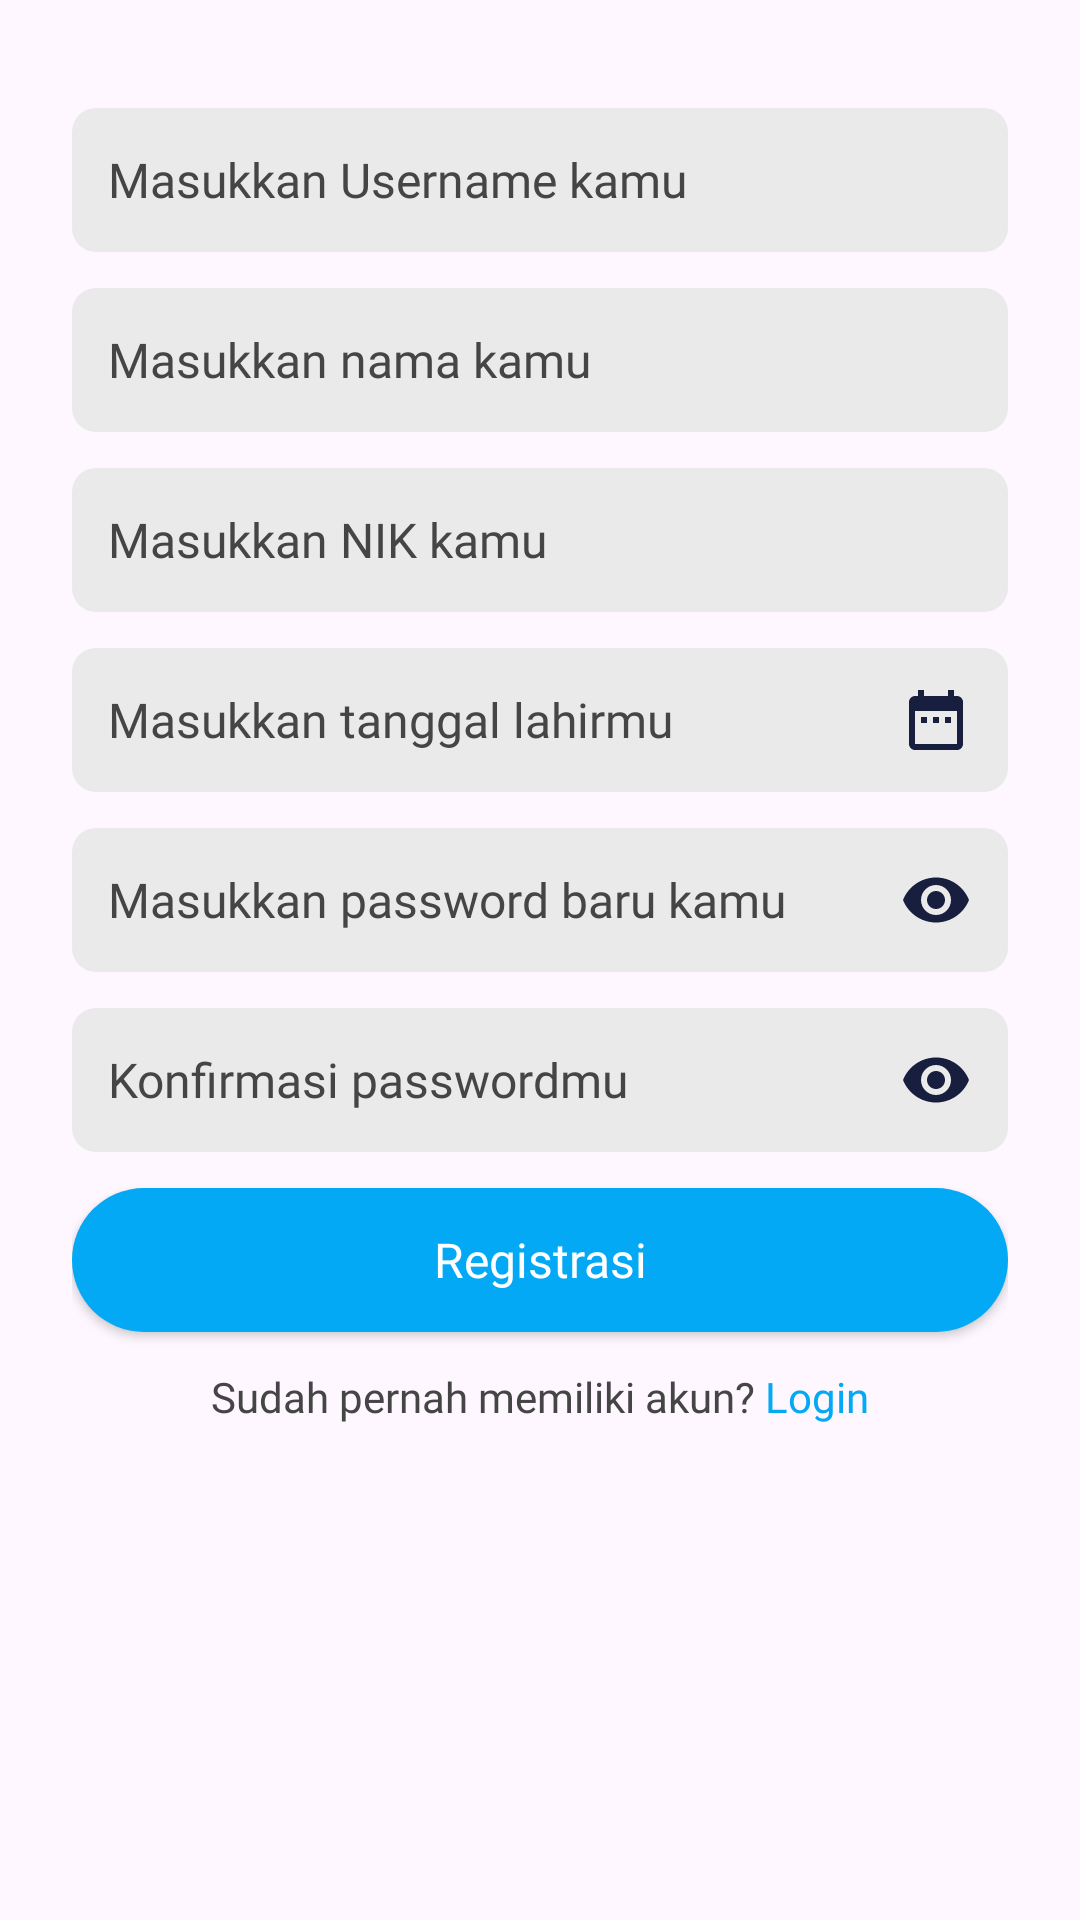

The Android layout XML behind this screen, and the referenced resources:
<!-- AndroidManifest.xml: application theme Theme.BookYourTrain20 -->
<!-- res/layout/fragment_register.xml -->
<?xml version="1.0" encoding="utf-8"?>
<FrameLayout xmlns:android="http://schemas.android.com/apk/res/android"
    xmlns:tools="http://schemas.android.com/tools"
    android:layout_width="match_parent"
    android:layout_height="match_parent"
    android:background="@drawable/backgroud"
    xmlns:app="http://schemas.android.com/apk/res-auto"
    tools:context=".RegisterFragment">

    <androidx.constraintlayout.widget.ConstraintLayout
        android:layout_width="match_parent"
        android:layout_height="match_parent"
        android:paddingHorizontal="24dp"
        android:paddingTop="24dp">

        <androidx.appcompat.widget.AppCompatEditText
            android:id="@+id/edit_txt_username"
            android:layout_width="match_parent"
            android:layout_height="48dp"
            android:hint="Masukkan Username kamu"
            android:inputType="text"
            android:autofillHints="username"
            android:layout_marginTop="12dp"
            style="@style/EditTextBackground"
            app:layout_constraintTop_toTopOf="parent"/>

        <androidx.appcompat.widget.AppCompatEditText
            android:id="@+id/edit_txt_name"
            android:layout_width="match_parent"
            android:layout_height="48dp"
            android:hint="Masukkan nama kamu"
            android:inputType="text"
            android:autofillHints="username"
            android:layout_marginTop="12dp"
            style="@style/EditTextBackground"
            app:layout_constraintTop_toBottomOf="@id/edit_txt_username"/>

        <androidx.appcompat.widget.AppCompatEditText
            android:id="@+id/edit_txt_nim"
            android:layout_width="match_parent"
            android:layout_height="48dp"
            android:hint="Masukkan NIK kamu"
            android:inputType="text"
            android:autofillHints="22/505613/SV/21835"
            android:layout_marginTop="12dp"
            style="@style/EditTextBackground"
            app:layout_constraintTop_toBottomOf="@id/edit_txt_name"/>

        <androidx.appcompat.widget.AppCompatEditText
            android:id="@+id/edit_txt_date_of_birth"
            android:layout_width="match_parent"
            android:layout_height="48dp"
            android:hint="Masukkan tanggal lahirmu"
            android:inputType="date"
            android:layout_marginTop="12dp"
            style="@style/EditTextBackground"
            app:layout_constraintTop_toBottomOf="@id/edit_txt_nim"/>

        <ImageButton
            android:id="@+id/btn_date_picker"
            android:layout_width="24dp"
            android:layout_height="24dp"
            android:background="@drawable/baseline_date_range_24"
            android:layout_marginTop="24dp"
            android:layout_marginEnd="12dp"
            android:contentDescription="@string/show"
            app:layout_constraintTop_toBottomOf="@id/edit_txt_nim"
            app:layout_constraintEnd_toEndOf="parent"/>

        <androidx.appcompat.widget.AppCompatEditText
            android:id="@+id/edit_txt_password"
            android:layout_width="match_parent"
            android:layout_height="48dp"
            android:hint="Masukkan password baru kamu"
            android:inputType="textPassword"
            android:autofillHints="username"
            android:layout_marginTop="12dp"
            style="@style/EditTextBackground"
            app:layout_constraintTop_toBottomOf="@id/edit_txt_date_of_birth"/>

        <ImageButton
            android:id="@+id/btn_show_pw"
            android:layout_width="24dp"
            android:layout_height="24dp"
            android:background="@drawable/baseline_visibility_24"
            android:layout_marginTop="24dp"
            android:layout_marginEnd="12dp"
            android:contentDescription="@string/show"
            app:layout_constraintTop_toBottomOf="@id/edit_txt_date_of_birth"
            app:layout_constraintEnd_toEndOf="parent"/>

        <androidx.appcompat.widget.AppCompatEditText
            android:id="@+id/edit_txt_confirm_password"
            android:layout_width="match_parent"
            android:layout_height="48dp"
            android:hint="Konfirmasi passwordmu"
            android:inputType="textPassword"
            android:autofillHints="username"
            android:layout_marginTop="12dp"
            style="@style/EditTextBackground"
            app:layout_constraintTop_toBottomOf="@id/edit_txt_password"/>

        <ImageButton
            android:id="@+id/btn_show_pw2"
            android:layout_width="24dp"
            android:layout_height="24dp"
            android:background="@drawable/baseline_visibility_24"
            android:layout_marginTop="24dp"
            android:layout_marginEnd="12dp"
            android:contentDescription="@string/show"
            app:layout_constraintTop_toBottomOf="@id/edit_txt_password"
            app:layout_constraintEnd_toEndOf="parent"/>

        <androidx.appcompat.widget.AppCompatButton
            android:id="@+id/btn_sign_up"
            android:layout_width="match_parent"
            android:layout_height="wrap_content"
            android:text="Registrasi"
            android:layout_marginTop="12dp"
            style="@style/ButtonPrimaryActive"
            app:layout_constraintTop_toBottomOf="@id/edit_txt_confirm_password"/>

        <LinearLayout
            android:id="@+id/linear_layout"
            android:layout_width="match_parent"
            android:layout_height="wrap_content"
            android:orientation="horizontal"
            android:layout_marginTop="12dp"
            android:gravity="center"
            app:layout_constraintTop_toBottomOf="@id/btn_sign_up">

            <TextView
                android:layout_width="wrap_content"
                android:layout_height="wrap_content"
                android:text="Sudah pernah memiliki akun?"
                android:fontFamily="@font/interlight"
                android:textColor="@color/grey"/>

            <TextView
                android:id="@+id/txt_sign_up"
                android:layout_width="wrap_content"
                android:layout_height="wrap_content"
                android:text=" Login"
                android:fontFamily="@font/intersemibold"
                android:textColor="@color/dark_blue"/>

        </LinearLayout>

    </androidx.constraintlayout.widget.ConstraintLayout>

</FrameLayout>
<!-- resources referenced by this layout -->
<resources>
  <color name="dark_blue">#03A9F4</color>
  <color name="grey">#FF454545</color>
  <!-- drawable baseline_date_range_24 (drawable) -->
  <vector android:height="24dp" android:tint="#181E3E"
      android:viewportHeight="24" android:viewportWidth="24"
      android:width="24dp" xmlns:android="http://schemas.android.com/apk/res/android">
      <path android:fillColor="@android:color/white" android:pathData="M9,11L7,11v2h2v-2zM13,11h-2v2h2v-2zM17,11h-2v2h2v-2zM19,4h-1L18,2h-2v2L8,4L8,2L6,2v2L5,4c-1.11,0 -1.99,0.9 -1.99,2L3,20c0,1.1 0.89,2 2,2h14c1.1,0 2,-0.9 2,-2L21,6c0,-1.1 -0.9,-2 -2,-2zM19,20L5,20L5,9h14v11z"/>
  </vector>
  <!-- drawable baseline_visibility_24 (drawable) -->
  <vector android:height="24dp" android:tint="#181E3E"
      android:viewportHeight="24" android:viewportWidth="24"
      android:width="24dp" xmlns:android="http://schemas.android.com/apk/res/android">
      <path android:fillColor="@android:color/white" android:pathData="M12,4.5C7,4.5 2.73,7.61 1,12c1.73,4.39 6,7.5 11,7.5s9.27,-3.11 11,-7.5c-1.73,-4.39 -6,-7.5 -11,-7.5zM12,17c-2.76,0 -5,-2.24 -5,-5s2.24,-5 5,-5 5,2.24 5,5 -2.24,5 -5,5zM12,9c-1.66,0 -3,1.34 -3,3s1.34,3 3,3 3,-1.34 3,-3 -1.34,-3 -3,-3z"/>
  </vector>
  <string name="show">show</string>
  <style name="ButtonPrimaryActive" parent="Widget.AppCompat.Button">
          <item name="android:background">@drawable/btn_primary_background</item>
          <item name="android:textColor">@color/white</item>
          <item name="android:textSize">16sp</item>
          <item name="textAllCaps">false</item>
          <item name="fontFamily">@font/intersemibold</item>
      </style>
  <style name="EditTextBackground" parent="Widget.AppCompat.EditText">
          <item name="android:background">@drawable/edit_text_background</item>
          <item name="android:textColor">@color/dark_blue</item>
          <item name="android:textColorHint">@color/grey</item>
          <item name="android:textSize">16sp</item>
          <item name="android:padding">12dp</item>
          <item name="fontFamily">@font/interregular</item>
      </style>
  <style name="Theme.BookYourTrain20" parent="Base.Theme.BookYourTrain20" />
  <!-- drawable btn_primary_background (drawable) -->
  <?xml version="1.0" encoding="utf-8"?>
  <shape xmlns:android="http://schemas.android.com/apk/res/android">
      <solid android:color="@color/dark_blue"/>
      <corners android:radius="200dp"/>
  </shape>
  <color name="white">#FFFFFFFF</color>
  <!-- drawable edit_text_background (drawable) -->
  <?xml version="1.0" encoding="utf-8"?>
  <shape xmlns:android="http://schemas.android.com/apk/res/android">
      <solid android:color="@color/light_grey"/>
      <corners android:radius="8dp"/>
  </shape>
  <style name="Base.Theme.BookYourTrain20" parent="Theme.Material3.DayNight.NoActionBar">
          
          
          <item name="android:statusBarColor">@color/dark_blue</item>
      </style>
  <color name="light_grey">#FFEAEAEA</color>
</resources>
